Image classification data set "eyes" (Kyoeun33/yawm1 on GitHub). Class labels (2): closed, open.

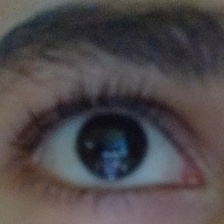
Label: open

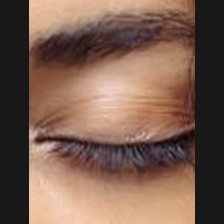
Label: closed

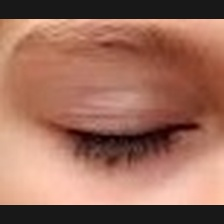
Label: closed

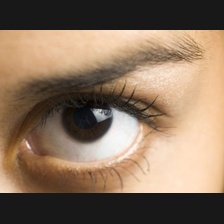
Label: open

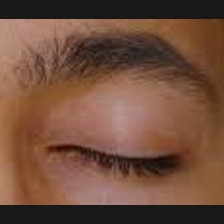
Label: closed

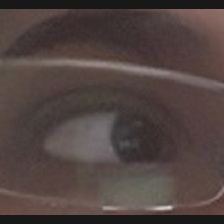
Label: open
